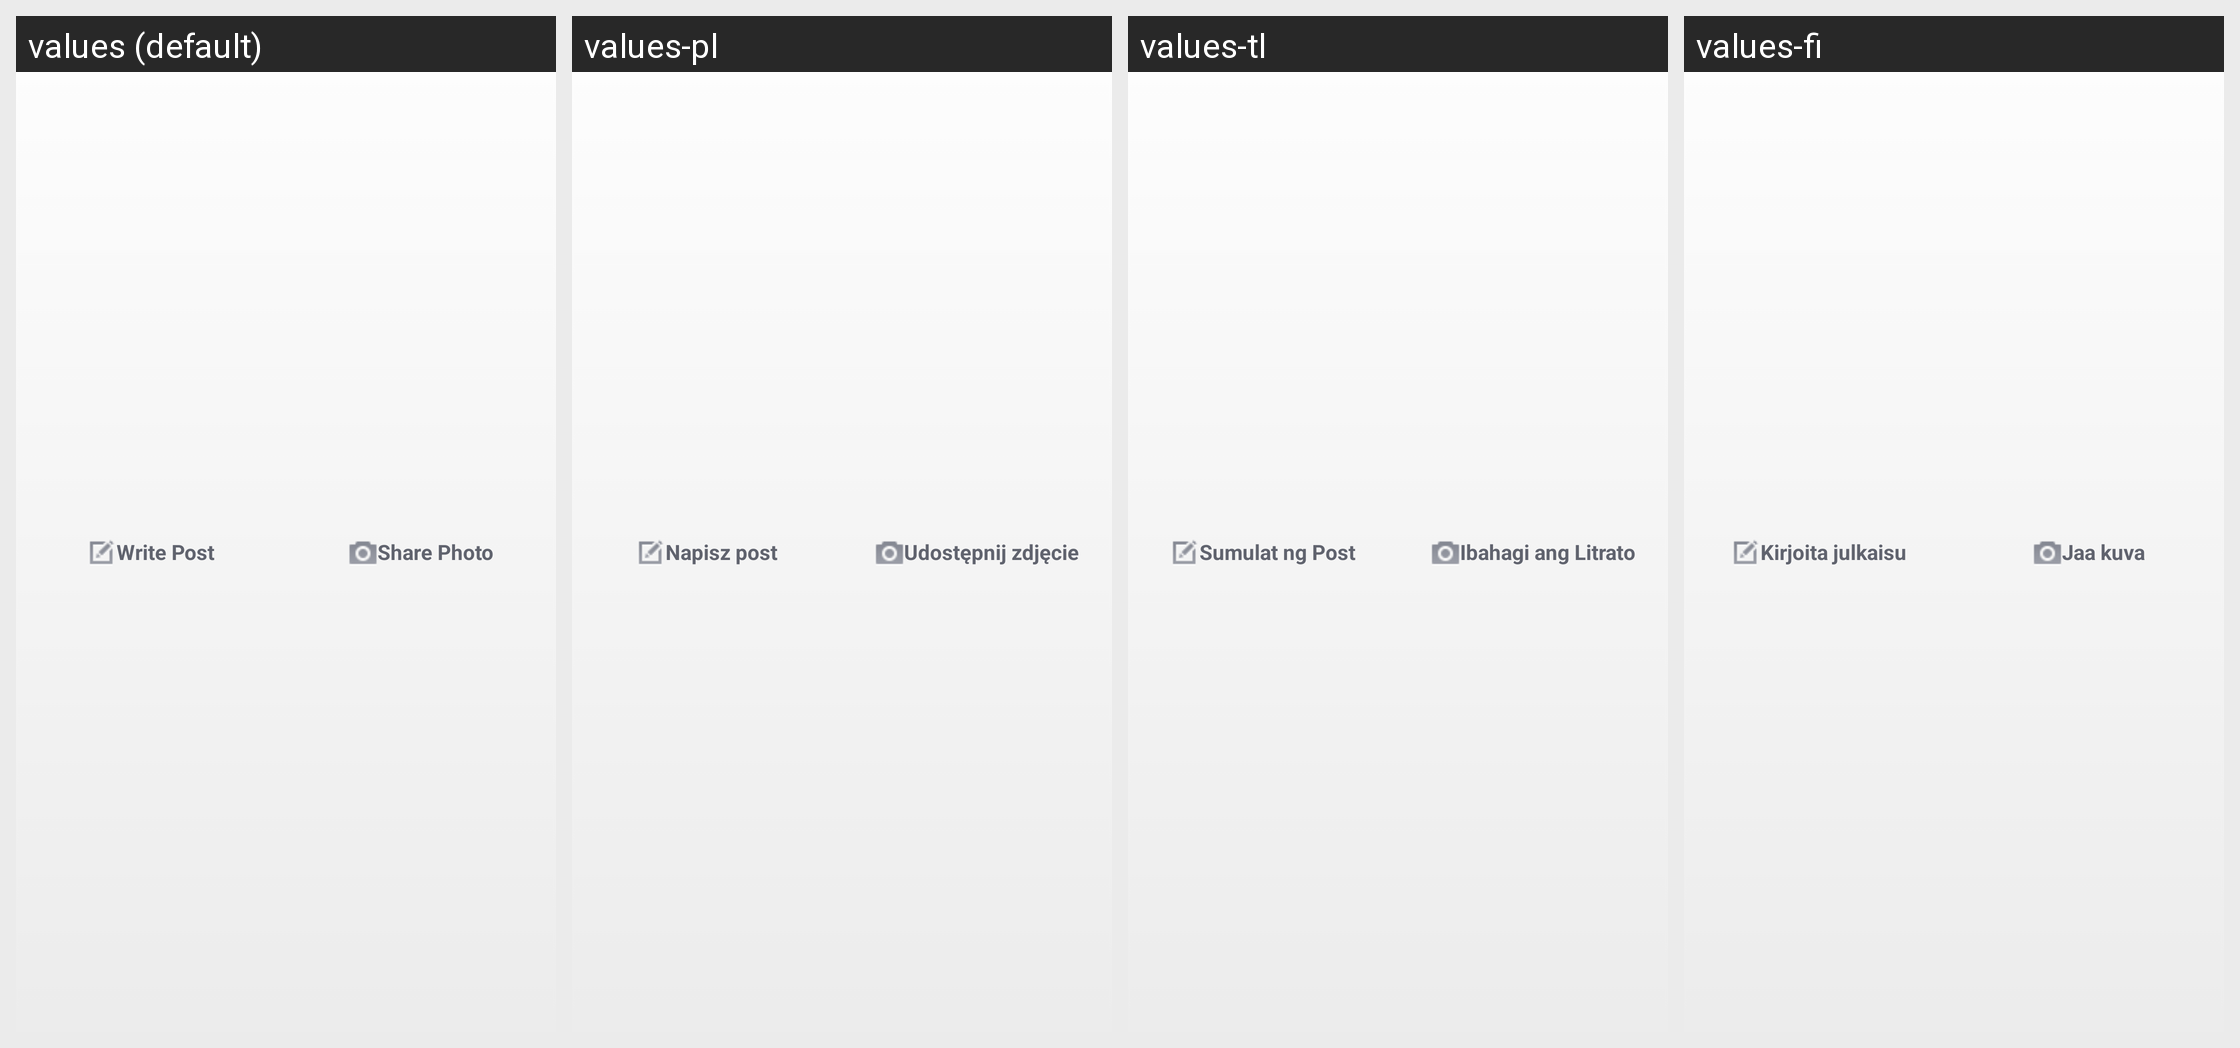

The Android screen above is rendered under several locales of the same app. Produce the string resources it draws, with the default and per-locale values.
Android screen res/layout/page_identity_admin_publisher.xml rendered under 4 locales, left to right: values (default), values-pl, values-tl, values-fi. Device: Nexus 5 (rendered at 1080×1920; each locale shown at half size, 540×960, under a caption strip naming it); theme android:Theme.Light.
Other locales in the repository, not shown: values-af, values-da, values-el, values-es, values-es-rES, values-fr, values-it, values-ko, values-nb, values-pt-rPT, values-ru, values-tr, values-zh-rCN, values-zh-rHK, values-zh-rTW.
Strings drawn on this screen, with the default value and each locale's value (text and hints the layout hard-codes, and strings that could not be matched under every locale, appear in the picture but are not listed):

publisher_write_post
  values: Write Post
  values-pl: Napisz post
  values-tl: Sumulat ng Post
  values-fi: Kirjoita julkaisu

publisher_share_photo
  values: Share Photo
  values-pl: Udostępnij zdjęcie
  values-tl: Ibahagi ang Litrato
  values-fi: Jaa kuva
